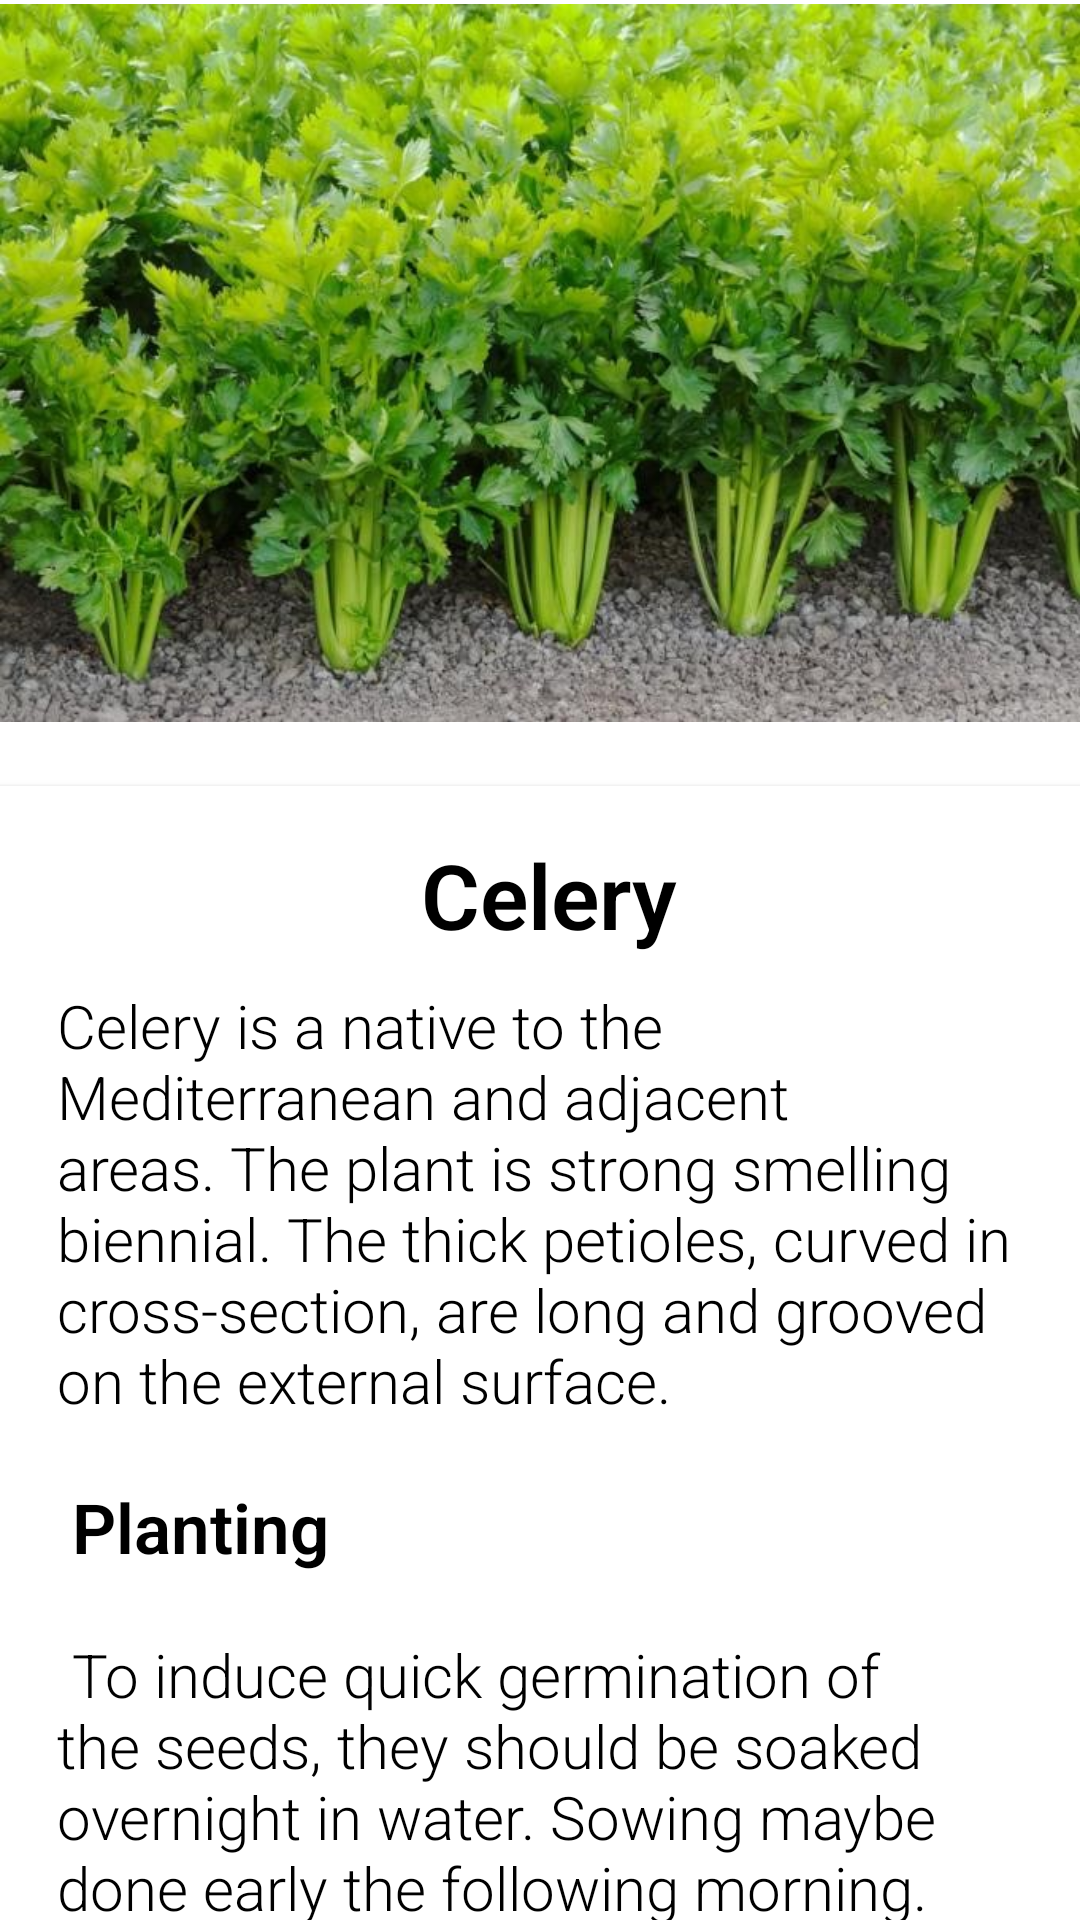

Produce the Android XML layout that renders to this screen, including the resource entries it uses.
<!-- AndroidManifest.xml: application theme Theme.AgriHouse -->
<!-- res/layout/activity_celery.xml -->
<?xml version="1.0" encoding="utf-8"?>
<androidx.core.widget.NestedScrollView xmlns:android="http://schemas.android.com/apk/res/android"
    xmlns:app="http://schemas.android.com/apk/res-auto"
    xmlns:tools="http://schemas.android.com/tools"
    android:layout_width="match_parent"
    android:layout_height="match_parent"
    tools:context=".celery">

    <RelativeLayout
        android:layout_width="match_parent"
        android:layout_height="match_parent">

        <RelativeLayout
            android:id="@+id/layoutPicture"
            android:layout_width="match_parent"
            android:layout_height="242dp"
            android:layout_alignParentTop="true"
            android:layout_centerHorizontal="true"
            android:layout_marginTop="0dp">


            <ImageView
                android:id="@+id/imageView2"
                android:layout_width="match_parent"
                android:layout_height="match_parent"
                app:srcCompat="@drawable/celery" />
        </RelativeLayout>

        <androidx.cardview.widget.CardView
            android:id="@+id/layoutName"
            android:layout_marginTop="20dp"
            android:layout_below="@id/layoutPicture"
            android:layout_width="match_parent"
            android:layout_height="wrap_content"
            app:cardElevation="@dimen/cardview_default_elevation"
            app:cardCornerRadius="0dp">

            <LinearLayout
                android:layout_width="match_parent"
                android:layout_height="wrap_content"
                android:orientation="vertical"
                android:layout_margin="16dp">

                <TextView
                    android:text="Celery"
                    android:layout_marginLeft="3dp"
                    android:layout_marginBottom="10dp"
                    android:textSize="30sp"
                    android:textStyle="bold"
                    android:textColor="@color/black"
                    android:layout_gravity="center"
                    android:fontFamily="sans-serif-light"
                    android:layout_width="wrap_content"
                    android:layout_height="wrap_content" />

                <TextView
                    android:text="@string/CELERY"
                    android:layout_marginLeft="3dp"
                    android:layout_marginBottom="10dp"
                    android:textSize="20sp"
                    android:textColor="@color/black"
                    android:fontFamily="sans-serif-light"
                    android:layout_width="wrap_content"
                    android:layout_height="wrap_content" />

            </LinearLayout>
        </androidx.cardview.widget.CardView>


    </RelativeLayout>

</androidx.core.widget.NestedScrollView>
<!-- resources referenced by this layout -->
<resources>
  <color name="black">#FF000000</color>
  <!-- drawable celery: jpg bitmap (drawable-v24, 108059 bytes) -->
  <string name="CELERY">
  
      Celery is a native to the Mediterranean and adjacent areas. The plant is strong smelling biennial. The thick petioles, curved in cross-section, are long and grooved on the external surface. \n\n
      <font size="23"><b>Planting</b></font>\n\n
      To induce quick germination of the seeds, they should be soaked overnight in water. Sowing maybe done early the following morning. As the seed is slow to germinate, soil moisture in the beds should be kept close to field capacity. Pieces of moistened burlap can be spread over the area in which seeds have been sown thinly at a very shallow depth. This aids in preventing washing out of seeds during the watering and also keeps the soil from dying out rapidly.\n\n
      When the seedlings have attained the height of about 15 cm., they are transplanted in the open field. Beds about 1m. wide are prepared in the field. The usual size is 1m. wide and 15cm high in the dry season and 30 cm in the rainy season. It is quiet common in Trinidad Valley in Benguet Province to make the beds 90 cm. wide with a 30 cm. high furrow between the beds. Two rows of plants are then set on the bed. The rows are about 40 cm. apart and plants are spaced about 20 cm. on the row. It is necessary to prune the seedlings before transplanting them to the field. Recovery from the effects of transplanting would be more rapid with the plants which receives less pruning of the tops or roots. Efforts must be exerted to select only those seedlings of good size for transplanting. Discard small seedlings.\n\n
      <font size="23"><b>Fertilization</b></font>\n\n
      In Baguio and La Trinidad Valley in Benguet, it is customary to mix 100 sacks of chicken manure or compost with 250 kg or 14-14-14 or other complete fertilizer per hectare of beds before transplanting. This is followed with sidedressing from 100-150 kg of ammonium sulfate at 10 to 15 days intervals.\n\n
      <font size="23"><b>Harvesting</b></font>\n\n
      In harvesting celery, the plants are cut below the soil surface with a large knife before leaving the petioles attached to the base. Tiller or suckers, short and prongy outside the petiole, and diseased or injured leaves are cut off before they are packed in convenient containers.\n\n
  </string>
  <style name="Theme.AgriHouse" parent="Theme.MaterialComponents.DayNight.DarkActionBar">
          
          <item name="colorPrimary">#4CAF50</item>
          <item name="colorPrimaryVariant">#459C48</item>
          <item name="colorOnPrimary">@color/white</item>
          
          <item name="colorSecondary">@color/teal_200</item>
          <item name="colorSecondaryVariant">@color/teal_700</item>
          <item name="colorOnSecondary">@color/black</item>
          
          <item name="android:statusBarColor" tools:targetApi="l">?attr/colorPrimaryVariant</item>
          
      </style>
  <color name="white">#FFFFFFFF</color>
  <color name="teal_200">#FF03DAC5</color>
  <color name="teal_700">#FF018786</color>
</resources>
